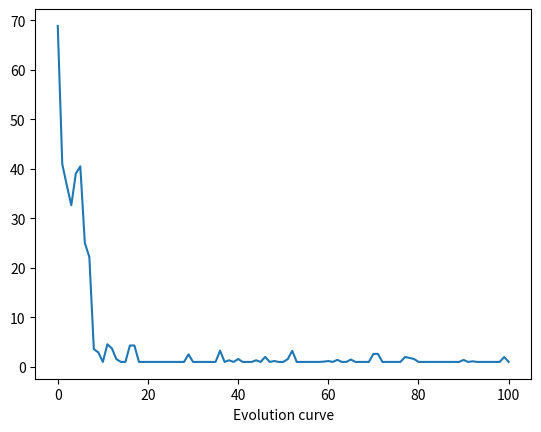

Reproduce this figure in Python.
# -*- coding: utf-8 -*-
"""
Created on Wed May 10 10:52:00 2017

@author: kkonudul
"""

from random import randint, random
import matplotlib.pyplot as plt

def individual(length, min, max):
    return [randint(min, max) for x in range(length)]

#individual(5, 0,100)

def population(count, length, min, max):
#     Create a number of individuals (i.e. a population).

#     count: the number of individuals in the population
#     length: the number of values per individual
#     min: the min possible value in an individual's list of values
#     max: the max possible value in an individual's list of values

     return [individual(length, min, max) for x in range(count)]

#population(3, 5, 0, 100)

def fitness(individual, target):

#     Determine the fitness of an individual. Lower is better.
#
#     individual: the individual to evaluate
#     target: the sum of numbers that individuals are aiming for
    sm = sum(individual)
    return abs(target-sm)

#fitness([62, 8, 61, 74, 18], 200)

def grade(pop, target):
    #'Find average fitness for a population.'
    # Calculate the total fitness score of all the individuals in the population and average 
    pop_total = sum([fitness(p, target) for p in pop])
    return pop_total / (len(pop) * 1.0)

def evolve(pop, target, min, max, retain = 0.2, random_select = 0.05, mutate = 0.01):
    # retain is used to select the top parents
    # random_select is used to select individuals ransomly to maintain genetic diversity
    # mutate is used to mutate individuals
    # min and max are the numbers used to create the population
    
    # Get the fitness score for each infividual in the population
    graded = [(fitness(x, target), x) for x in pop]
    # Sort the individuals based on the fitness score and drop the fitness score. Our fitness score is calculated 
    # so that the least is the best. If we calculated the score to be highest best, then we would sort in reverse.
    graded = [x[1] for x in sorted(graded)]
    # Getting the index to select the parents and select those individuals from the population
    retain_length = int(len(graded)*retain)
    parents = graded[:retain_length]
    
    # Randomly add other elements to promote genetic diversity
    for individual in graded[retain_length:]:
        if random_select > random():
            parents.append(individual)
    
    # mutate some individuals
    for individual in parents:
        if mutate > random():
            pos_to_mutate = randint(0, len(individual) - 1)
            individual[pos_to_mutate] = randint(min, max)
    
    # crossover parents to create children
    parents_length = len(parents)
    desired_length = len(pop) - parents_length
    children = []
    while len(children) < desired_length:
        male = randint(0, parents_length - 1)
        female = randint(0, parents_length - 1)
        if male != female:
            # Getting the male and female from the positions we got earlier
            male = parents[male]
            female = parents[female]
            half = int(len(male) / 2)
            child = male[:half] + female[half:]
            children.append(child)
    parents.extend(children)
    return parents

# Main code to run the program
target = 200
p_count = 100
i_length = 5
i_min = 0
i_max = 100
p = population(p_count, i_length, i_min, i_max)
fitness_history = [grade(p, target)]
for i in range(100):
    p = evolve(p, target, i_min, i_max)
    fitness_history.append(grade(p, target))

plt.plot(fitness_history)
plt.xlabel('Evolution curve')
plt.show()